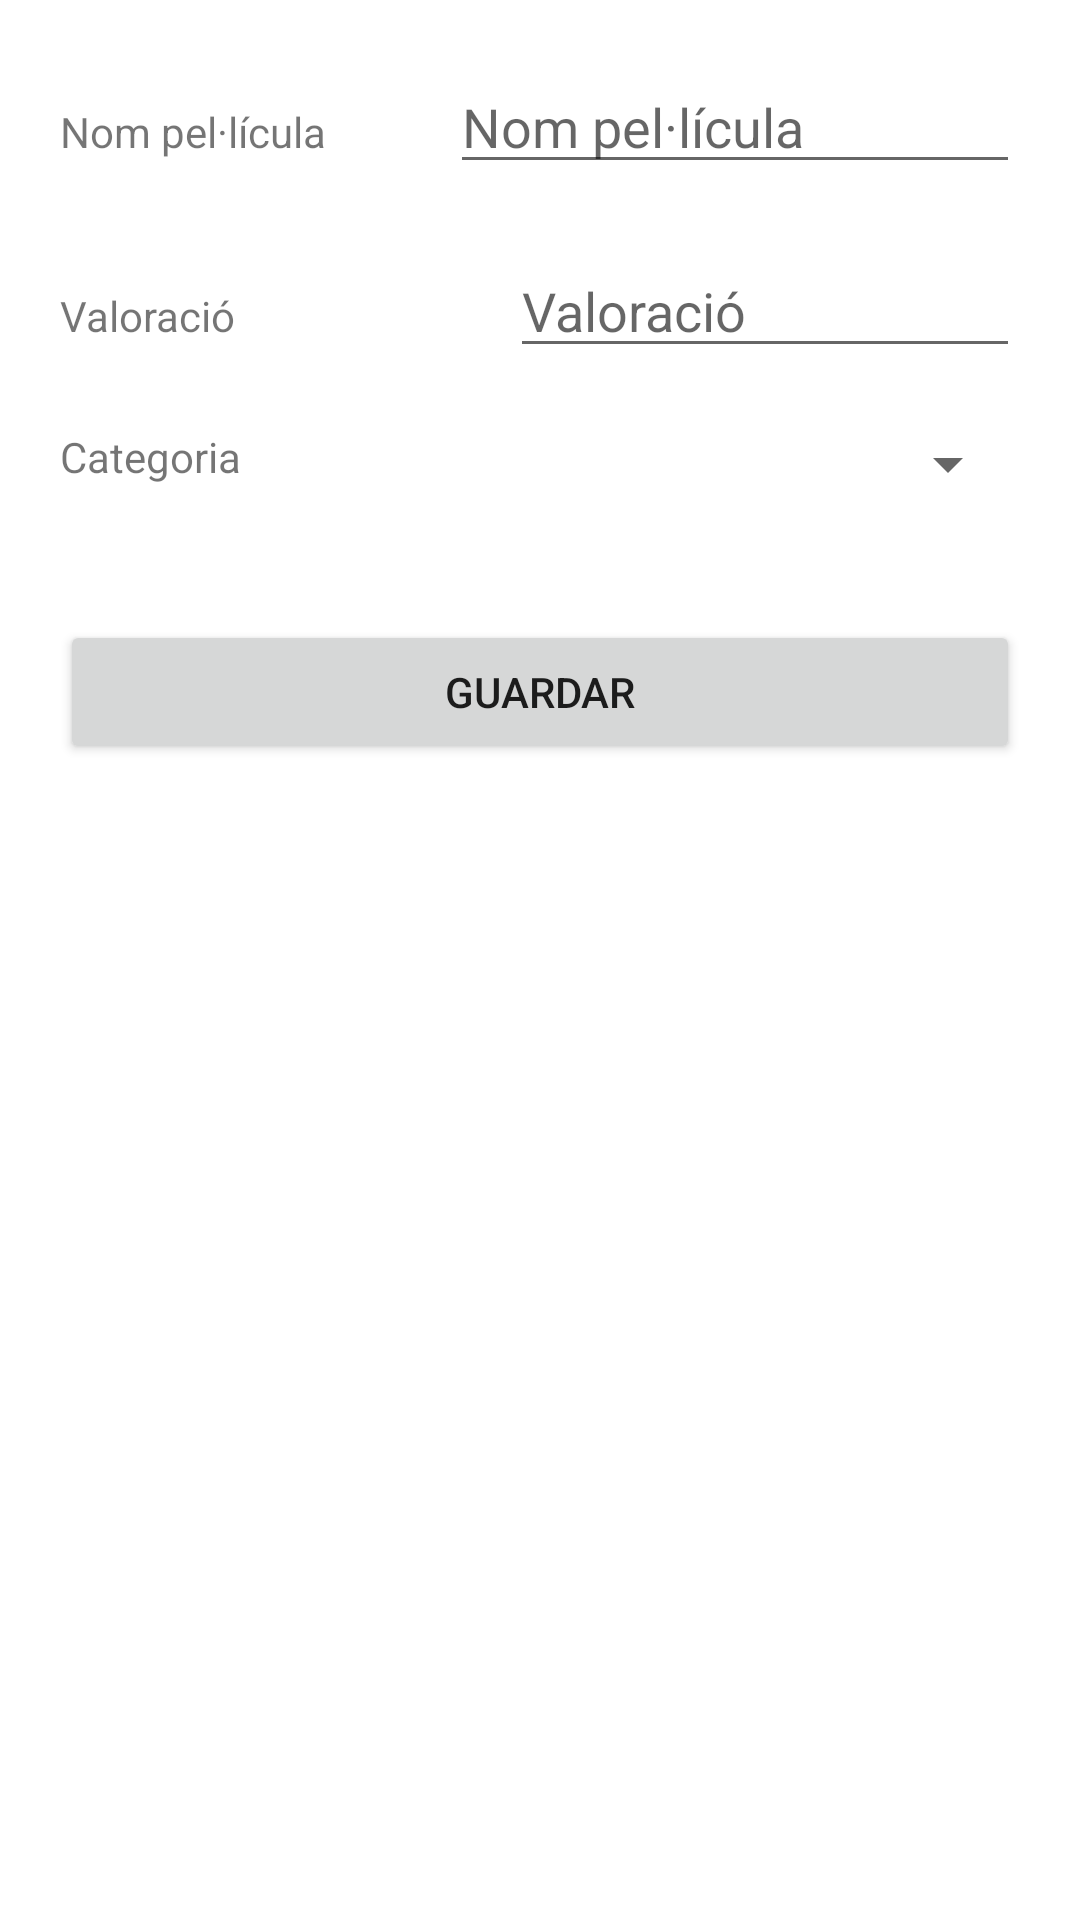

Layout XML and referenced resources for this Android screen:
<!-- AndroidManifest.xml: application theme Theme.ExamenM82022 -->
<!-- res/layout/fragment_add_film.xml -->
<?xml version="1.0" encoding="utf-8"?>
<FrameLayout xmlns:android="http://schemas.android.com/apk/res/android"
    xmlns:app="http://schemas.android.com/apk/res-auto"
    xmlns:tools="http://schemas.android.com/tools"
    android:layout_width="match_parent"
    android:layout_height="match_parent"
    android:background="#FFFFFF"
    android:padding="20dp"
    tools:context=".addFilm">

    <LinearLayout
        android:layout_width="match_parent"
        android:layout_height="match_parent"
        android:orientation="vertical">

        <LinearLayout
            android:layout_width="match_parent"
            android:layout_height="wrap_content"
            android:orientation="horizontal">

            <TextView
                android:id="@+id/textView"
                android:layout_width="150dp"
                android:layout_height="wrap_content"
                android:layout_weight="1"
                android:text="@string/nomPeli" />

            <EditText
                android:id="@+id/txtNom"
                android:layout_width="wrap_content"
                android:layout_height="wrap_content"
                android:layout_weight="1"
                android:ems="10"
                android:hint="@string/nomPeli"
                android:inputType="textPersonName" />

        </LinearLayout>

        <LinearLayout
            android:id="@+id/lay_comensals"
            android:layout_width="match_parent"
            android:layout_height="wrap_content"
            android:layout_marginTop="20dp">

            <TextView
                android:id="@+id/spinnertxt"
                android:layout_width="150dp"
                android:layout_height="wrap_content"
                android:text="@string/valoracioPeli" />

            <EditText
                android:id="@+id/txtComensals"
                android:layout_width="wrap_content"
                android:layout_height="wrap_content"
                android:ems="10"
                android:hint="@string/valoracioPeli"
                android:inputType="number" />
        </LinearLayout>

        <LinearLayout
            android:id="@+id/lay_telefon"
            android:layout_width="match_parent"
            android:layout_height="wrap_content"
            android:layout_marginTop="20dp">

            <TextView
                android:id="@+id/txtcat"
                android:layout_width="150dp"
                android:layout_height="wrap_content"
                android:text="@string/categoriaPeli" />

            <Spinner
                android:id="@+id/spinner"
                android:layout_width="match_parent"
                android:layout_height="wrap_content" />

        </LinearLayout>

        <Button
            android:id="@+id/btnGuardar"
            android:layout_width="match_parent"
            android:layout_height="wrap_content"
            android:layout_marginTop="40dp"
            android:text="Guardar" />

    </LinearLayout>

</FrameLayout>
<!-- resources referenced by this layout -->
<resources>
  <string name="categoriaPeli">Categoria</string>
  <string name="nomPeli">Nom pel·lícula</string>
  <string name="valoracioPeli">Valoració</string>
  <style name="Theme.ExamenM82022" parent="Theme.MaterialComponents.DayNight.DarkActionBar">
          
          <item name="colorPrimary">@color/purple_500</item>
          <item name="colorPrimaryVariant">@color/purple_700</item>
          <item name="colorOnPrimary">@color/white</item>
          
          <item name="colorSecondary">@color/teal_200</item>
          <item name="colorSecondaryVariant">@color/teal_700</item>
          <item name="colorOnSecondary">@color/black</item>
          
          <item name="android:statusBarColor" tools:targetApi="l">?attr/colorPrimaryVariant</item>
          
      </style>
  <color name="purple_500">#FFAB40</color>
  <color name="purple_700">#FF3700B3</color>
  <color name="white">#FFFFFFFF</color>
  <color name="teal_200">#FF03DAC5</color>
  <color name="teal_700">#FF018786</color>
  <color name="black">#FF000000</color>
</resources>
